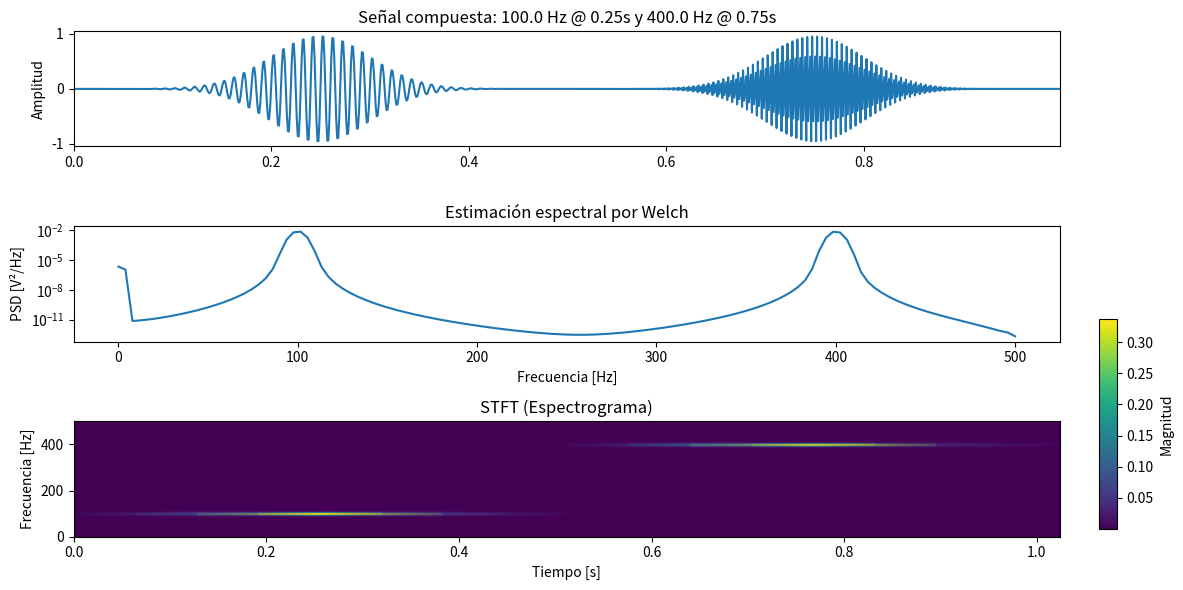
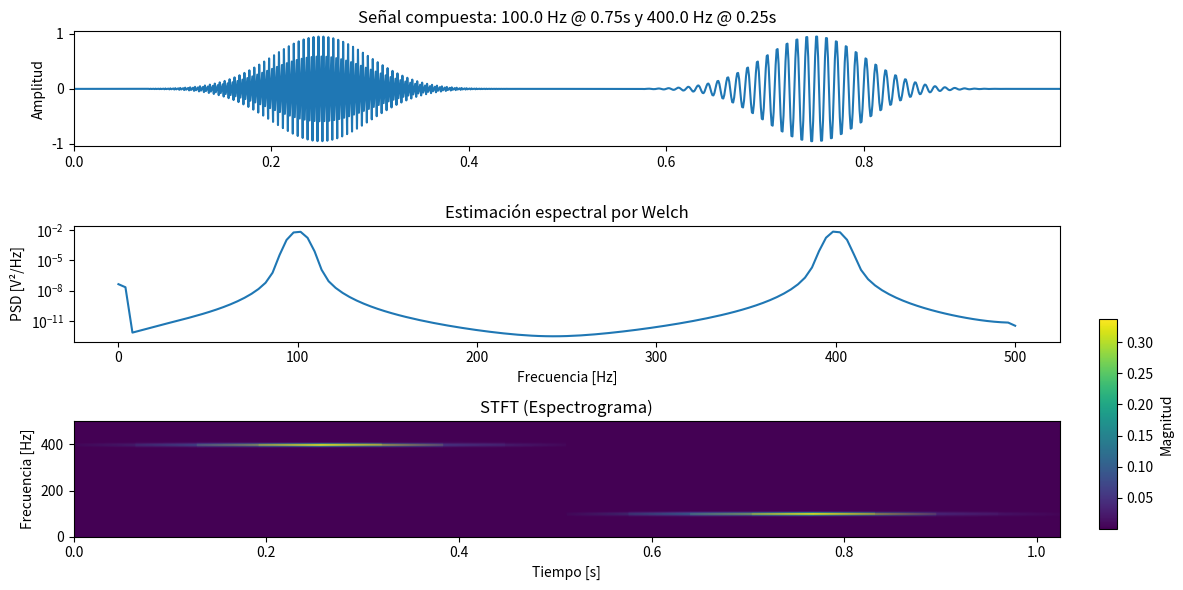
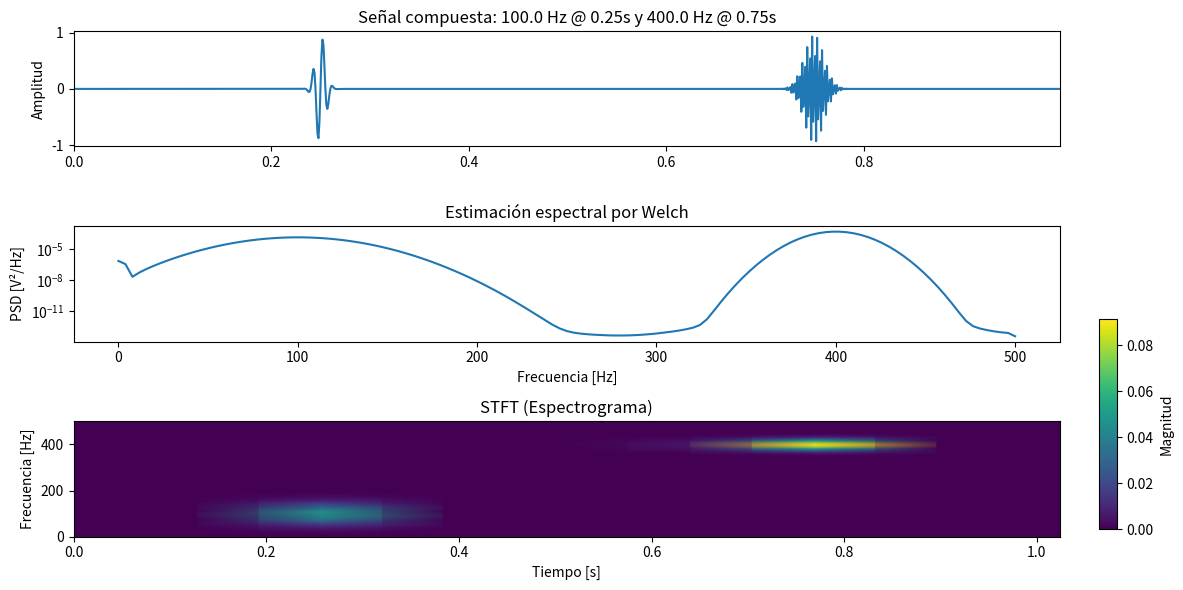
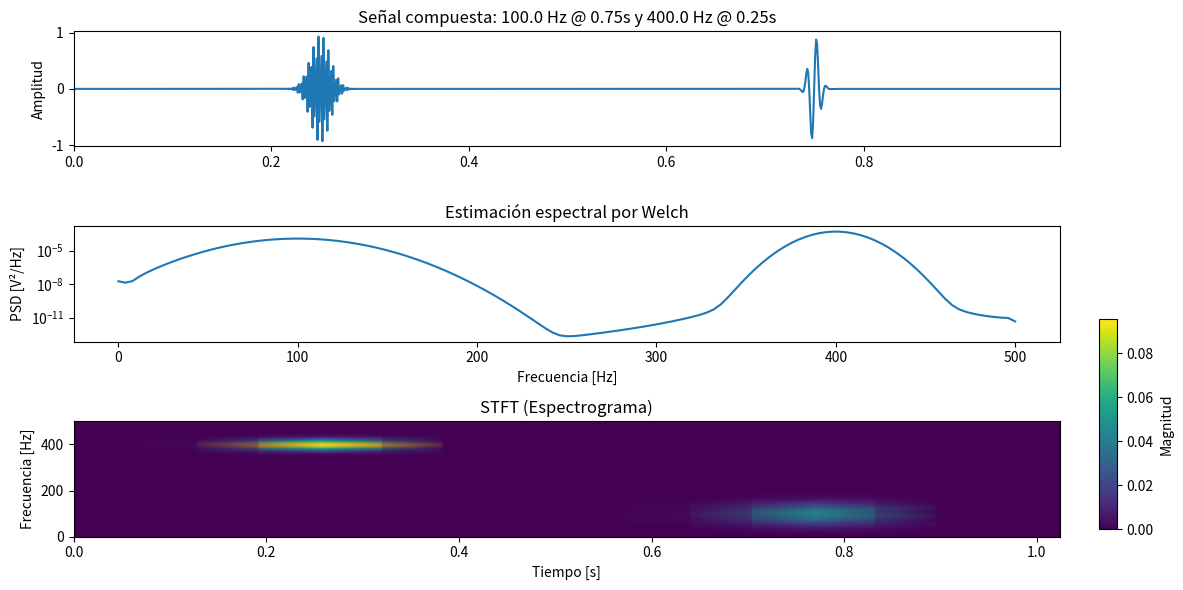

Source code (Python) for these figures, in order:

import numpy as np
import matplotlib.pyplot as plt
from scipy.signal import stft, welch

def generar_senal_stft(f1=50, f2=400, center1=0.25, center2=0.75,
                       width1=0.1, width2=0.1, fs=1000., T=1.0):
    
    # # Parámetros
    # f1, f2 = 50, 200
    # center1, center2 = 0.5, 1.5
    # width1, width2 = 0.1, 0.1
    # fs, T = 1000, 1
    t = np.linspace(0, T, int(T * fs), endpoint=False)
    
    # Señal
    def gaussian_window(center, width, t):
        return np.exp(-((t - center) ** 2) / (2 * width ** 2))
    
    sig1 = np.sin(2 * np.pi * f1 * t) * gaussian_window(center1, width1, t)
    sig2 = np.sin(2 * np.pi * f2 * t) * gaussian_window(center2, width2, t)
    signal = sig1 + sig2
    
    # Estimación por Welch
    f_welch, Pxx = welch(signal, fs=fs, nperseg=256)
    
    # STFT
    f, t_stft, Zxx = stft(signal, fs=fs, nperseg=256)
    
    # Crear figura y ejes
    fig = plt.figure(figsize=(12, 6))
    ax1 = plt.subplot(3, 1, 1)
    ax2 = plt.subplot(3, 1, 2)
    ax3 = plt.subplot(3, 1, 3)
    
    # Señal
    ax1.plot(t, signal)
    ax1.set_title(f"Señal compuesta: {f1} Hz @ {center1}s y {f2} Hz @ {center2}s")
    ax1.set_ylabel("Amplitud")
    ax1.set_xlim(t[0], t[-1])
    
    # Subplot 2: Welch
    ax2.semilogy(f_welch, Pxx)
    ax2.set_title("Estimación espectral por Welch")
    ax2.set_ylabel("PSD [V²/Hz]")
    ax2.set_xlabel("Frecuencia [Hz]")
    
    # Espectrograma
    pcm = ax3.pcolormesh(t_stft, f, np.abs(Zxx), shading='gouraud')
    ax3.set_title("STFT (Espectrograma)")
    ax3.set_ylabel("Frecuencia [Hz]")
    ax3.set_xlabel("Tiempo [s]")
    
    # Colorbar en eje externo
    cbar_ax = fig.add_axes([0.92, 0.11, 0.015, 0.35])  # [left, bottom, width, height]
    fig.colorbar(pcm, cax=cbar_ax, label="Magnitud")
    
    plt.tight_layout(rect=[0, 0, 0.9, 1])  # Dejar espacio para colorbar a la derecha
    plt.show()


generar_senal_stft(f1=100., f2=400., center1=0.25, center2=0.75, width1=0.05, width2=0.05)
generar_senal_stft(f1=100., f2=400., center1=0.75, center2=0.25, width1=0.05, width2=0.05)

generar_senal_stft(f1=100., f2=400., center1=0.25, center2=0.75, width1=0.005, width2=0.01)
generar_senal_stft(f1=100., f2=400., center1=0.75, center2=0.25, width1=0.005, width2=0.01)
